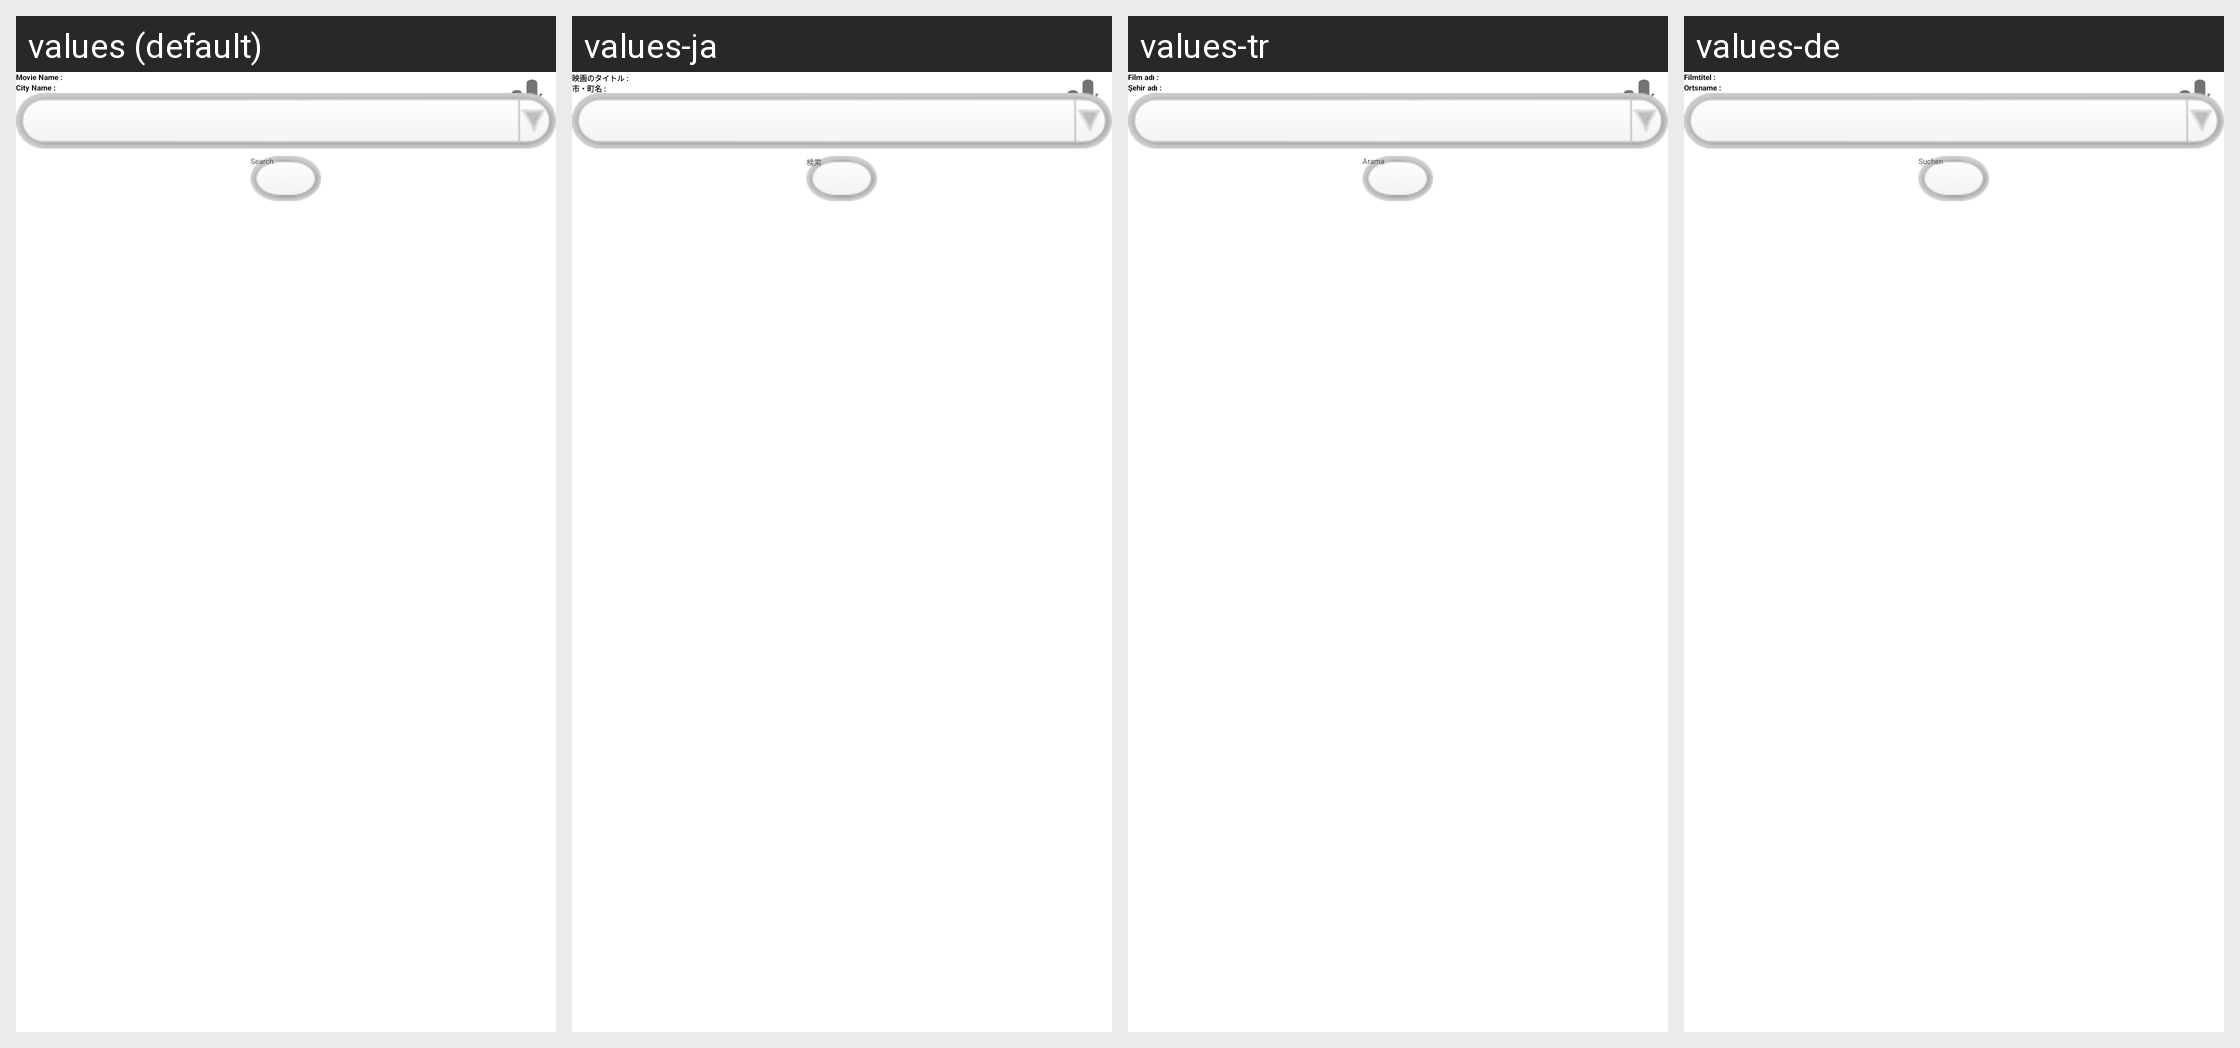

This grid shows one Android layout under several languages. Give, for every string resource on the screen, its name, the default text and each shown locale's text.
Android screen res/layout/and_showtime_search_movie.xml rendered under 4 locales, left to right: values (default), values-ja, values-tr, values-de. Device: Nexus 5 (rendered at 1080×1920; each locale shown at half size, 540×960, under a caption strip naming it); theme Theme.GreenDroid.NoTitleBar.
Other locales in the repository, not shown: values-cs, values-da, values-en-rAU, values-en-rCA, values-en-rGB, values-en-rNZ, values-en-rUS, values-es, values-fr, values-it, values-pt, values-pt-rBR, values-ru.
Strings drawn on this screen, with the default value and each locale's value (text and hints the layout hard-codes, and strings that could not be matched under every locale, appear in the picture but are not listed):

movieName
  values: Movie Name :
  values-ja: 映画のタイトル :
  values-tr: Film adı :
  values-de: Filmtitel :

cityName
  values: City Name :
  values-ja: 市・町名 :
  values-tr: Şehir adı :
  values-de: Ortsname :

search
  values: Search
  values-ja: 検索
  values-tr: Arama
  values-de: Suchen
